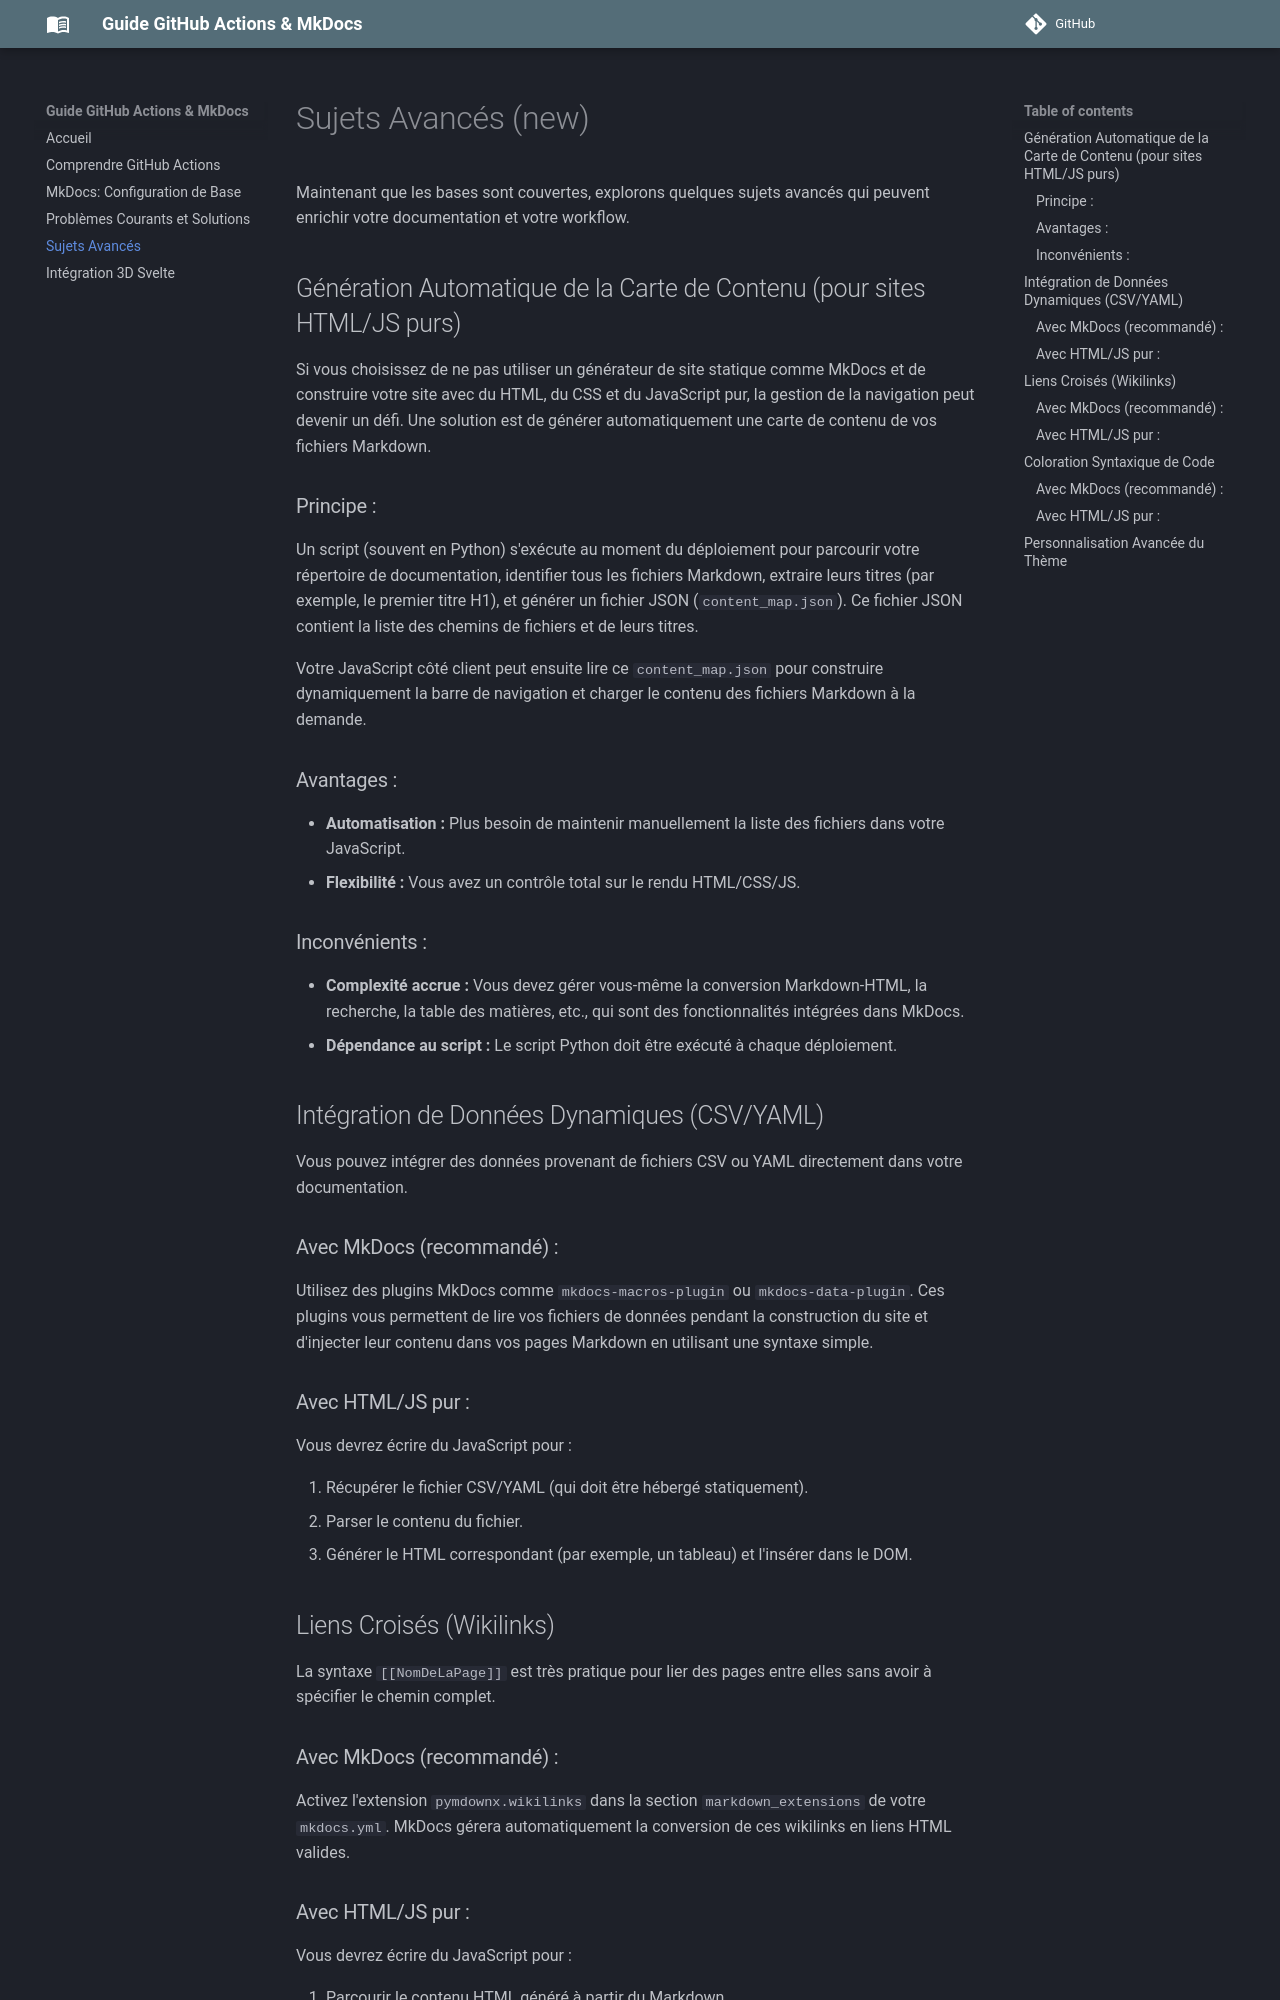

repository: dvrch/GitHub_Actions_MkDocs_Guide · page: advanced_topics/index.html · generator: mkdocs

# Sujets Avancés

Maintenant que les bases sont couvertes, explorons quelques sujets avancés qui peuvent enrichir votre documentation et votre workflow.

## Génération Automatique de la Carte de Contenu (pour sites HTML/JS purs)

Si vous choisissez de ne pas utiliser un générateur de site statique comme MkDocs et de construire votre site avec du HTML, du CSS et du JavaScript pur, la gestion de la navigation peut devenir un défi. Une solution est de générer automatiquement une carte de contenu de vos fichiers Markdown.

### Principe :

Un script (souvent en Python) s'exécute au moment du déploiement pour parcourir votre répertoire de documentation, identifier tous les fichiers Markdown, extraire leurs titres (par exemple, le premier titre H1), et générer un fichier JSON (`content_map.json`). Ce fichier JSON contient la liste des chemins de fichiers et de leurs titres.

Votre JavaScript côté client peut ensuite lire ce `content_map.json` pour construire dynamiquement la barre de navigation et charger le contenu des fichiers Markdown à la demande.

### Avantages :

*   **Automatisation :** Plus besoin de maintenir manuellement la liste des fichiers dans votre JavaScript.
*   **Flexibilité :** Vous avez un contrôle total sur le rendu HTML/CSS/JS.

### Inconvénients :

*   **Complexité accrue :** Vous devez gérer vous-même la conversion Markdown-HTML, la recherche, la table des matières, etc., qui sont des fonctionnalités intégrées dans MkDocs.
*   **Dépendance au script :** Le script Python doit être exécuté à chaque déploiement.

## Intégration de Données Dynamiques (CSV/YAML)

Vous pouvez intégrer des données provenant de fichiers CSV ou YAML directement dans votre documentation.

### Avec MkDocs (recommandé) :

Utilisez des plugins MkDocs comme `mkdocs-macros-plugin` ou `mkdocs-data-plugin`. Ces plugins vous permettent de lire vos fichiers de données pendant la construction du site et d'injecter leur contenu dans vos pages Markdown en utilisant une syntaxe simple.

### Avec HTML/JS pur :

Vous devrez écrire du JavaScript pour :

1.  Récupérer le fichier CSV/YAML (qui doit être hébergé statiquement).
2.  Parser le contenu du fichier.
3.  Générer le HTML correspondant (par exemple, un tableau) et l'insérer dans le DOM.

## Liens Croisés (Wikilinks)

La syntaxe `[[NomDeLaPage]]` est très pratique pour lier des pages entre elles sans avoir à spécifier le chemin complet.

### Avec MkDocs (recommandé) :

Activez l'extension `pymdownx.wikilinks` dans la section `markdown_extensions` de votre `mkdocs.yml`. MkDocs gérera automatiquement la conversion de ces wikilinks en liens HTML valides.
